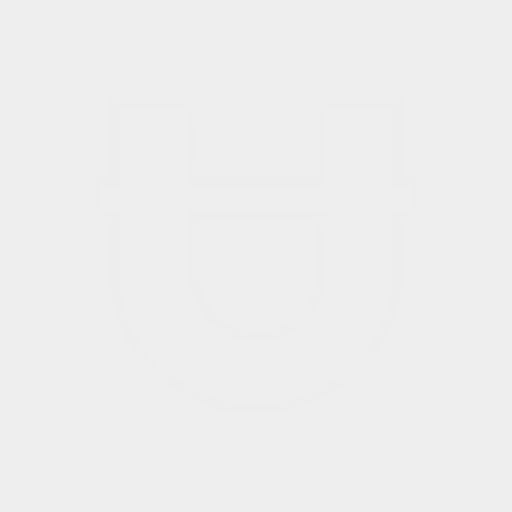
t = 0.00 s
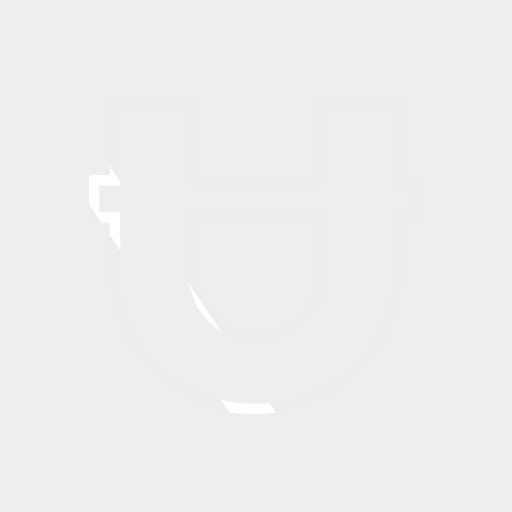
t = 0.34 s
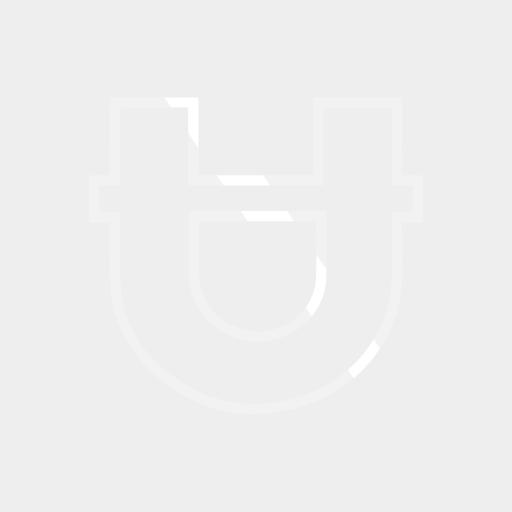
t = 0.61 s
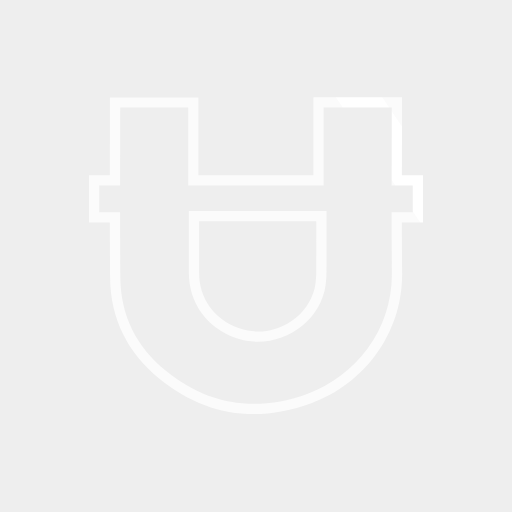
t = 0.92 s
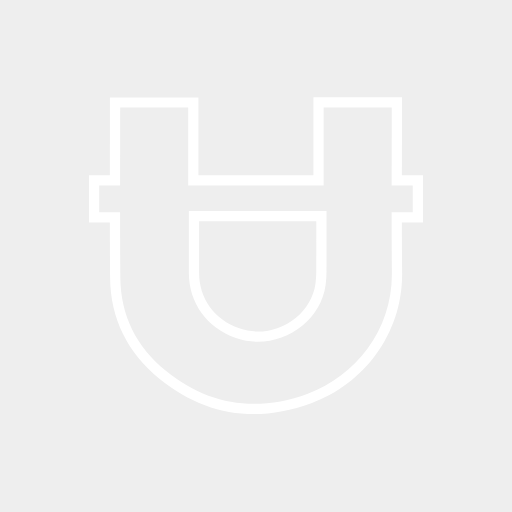
t = 1.22 s
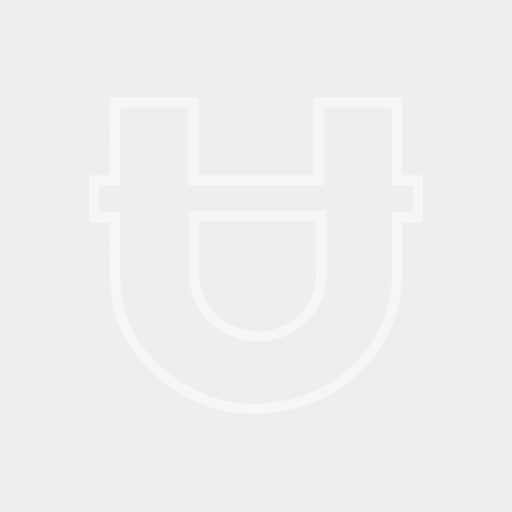
t = 1.53 s

The animated SVG that drew these frames (rendered in a browser with its animation timeline set to each time). Animation: 2 CSS @keyframes rules; one cycle of 1.80 s, repeats indefinitely.

<svg viewBox="0 0 800 800" fill="none" xmlns="http://www.w3.org/2000/svg">
  <style type="text/css">
    #BG { animation: BG_fill 1800ms 0ms linear forwards infinite; }
    @keyframes BG_fill {
        0%   { fill: rgba(237,237,237,1); }
        25%  { fill: rgba(237,237,237,1); }
        60%  { fill: rgba(255,255,255,1); }
        70%  { fill: rgba(255,255,255,1); }
        100% { fill: rgba(237,237,237,1); }
    }

    #Flash { animation: leftright 1800ms 0ms linear forwards infinite; }
    @keyframes leftright {
        0%   { transform: translate(-20px, 45px) rotate(56deg) }
        60%  { transform: translate(900px, 45px) rotate(56deg) }
        100% { transform: translate(900px, 45px) rotate(56deg) }
    }
  </style>
  <g>
    <rect id="BG" width="800" height="800" fill="#EEEEEE"/>
    <rect id="Flash" x="-109" y="200" width="700" height="60" fill="white"/>
    <path fill-rule="evenodd" clip-rule="evenodd" d="M800 0H0V800H800V0ZM628.132 152H489.701V166.963C489.701 186.097 489.702 205.232 489.703 224.367C489.704 240.835 489.705 257.304 489.706 273.773H310.041L310.043 252.991C310.047 222.045 310.051 191.099 310.051 160.153V152.153H171.772V160.153C171.772 188.767 171.731 217.382 171.682 246.003L171.682 246.199C171.667 255.39 171.651 264.581 171.638 273.773H139V347.619H171.635C171.672 376.29 171.759 404.975 172.003 433.661C172.552 498.018 199.473 551.516 249.014 591.662C320.125 649.285 400.854 661.566 486.429 630.092C567.946 600.112 629.227 521.878 628.31 426.438C628.057 400.172 627.948 373.9 627.912 347.619H660.91V273.773H627.952C627.97 265.337 627.989 256.902 628.008 248.465V248.435L628.008 248.406C628.07 221.311 628.132 194.207 628.132 167.101V152ZM505.703 221.472C505.702 203.648 505.701 185.824 505.701 168H612.132C612.131 194.774 612.069 221.549 612.008 248.335V248.369C611.983 259.497 611.957 270.627 611.936 281.758L611.921 289.773H644.91V331.619H611.897L611.903 339.626C611.927 368.605 612.031 397.596 612.31 426.591C613.157 514.755 556.572 587.247 480.906 615.075C400.479 644.656 325.7 633.21 259.088 579.231C213.118 541.98 188.509 492.927 188.002 433.525C187.736 402.234 187.657 370.931 187.626 339.611L187.619 331.619H155V289.773H187.616L187.626 281.784C187.642 269.873 187.662 257.963 187.682 246.051L187.682 246.029C187.726 220.074 187.764 194.114 187.77 168.153H294.051C294.05 196.432 294.047 224.71 294.043 252.989L294.039 289.773H505.706V281.773C505.706 262.637 505.704 243.501 505.703 224.366V224.364L505.703 221.472ZM510.216 329.607H295.078L295.079 351.323V351.453C295.081 376.508 295.082 401.564 295.101 426.623C295.133 473.448 323.61 512.455 368.519 528.162C430.221 549.741 500.117 508.807 508.822 444.936C509.782 437.892 510.166 430.79 510.173 423.823C510.196 400.894 510.203 377.966 510.209 355.04V355.038L510.211 346.06L510.214 337.609L510.216 329.607ZM311.079 351.322L311.079 345.607H494.211L494.209 354.904V355.026C494.203 377.956 494.196 400.881 494.173 423.807C494.167 430.208 493.813 436.578 492.968 442.776C485.7 496.106 426.444 531.47 373.801 513.059C335.067 499.512 311.128 466.389 311.101 426.612C311.082 401.559 311.081 376.508 311.079 351.451V351.322Z" fill="#EEEEEE"/>
  </g>
</svg>
